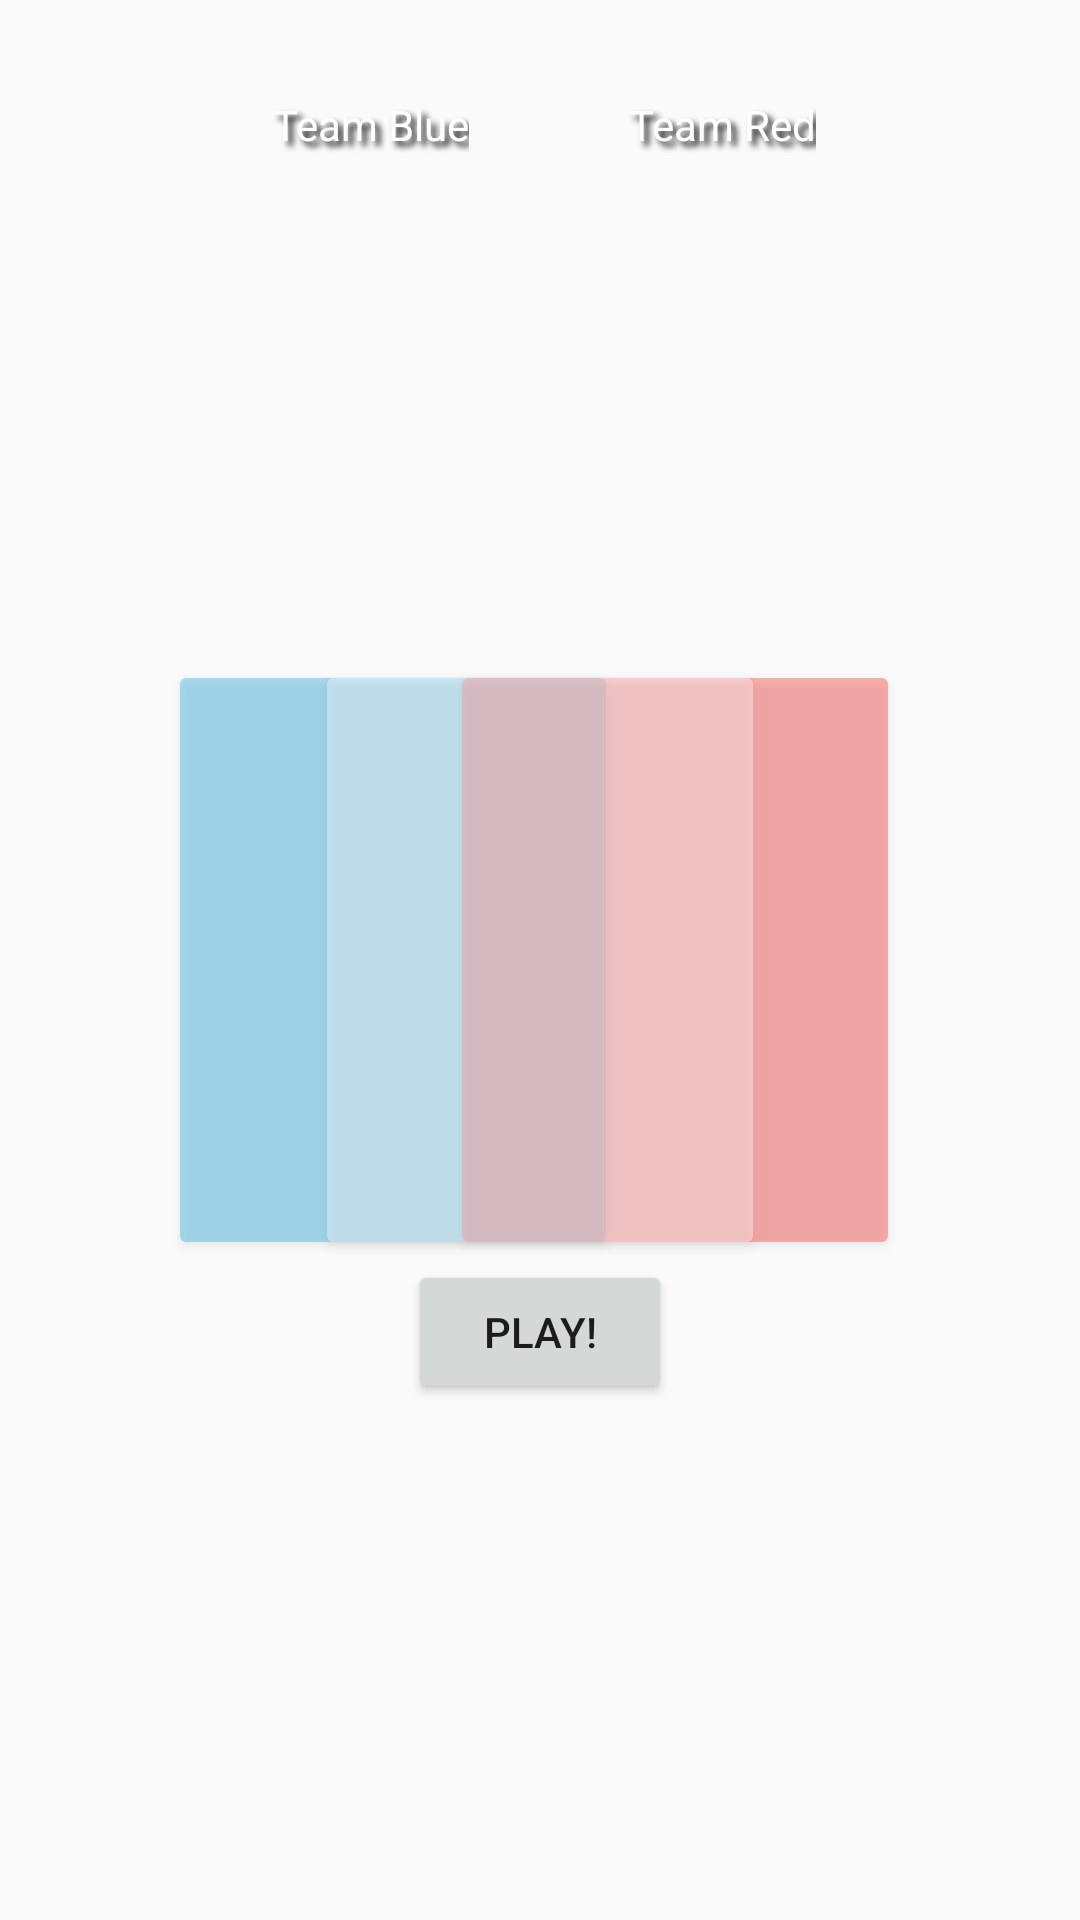

Write the Android layout XML for this screen, with the resource values it uses.
<!-- AndroidManifest.xml: application theme AppTheme -->
<!-- res/layout/activity_multiplayer_settings.xml -->
<?xml version="1.0" encoding="utf-8"?>
<RelativeLayout xmlns:android="http://schemas.android.com/apk/res/android"
    xmlns:app="http://schemas.android.com/apk/res-auto"
    android:layout_width="match_parent"
    android:layout_height="match_parent"
    android:background="@drawable/footballfield">

    <Button
        android:id="@+id/playMultiplayerGame"
        android:layout_width="wrap_content"
        android:layout_height="wrap_content"
        android:onClick="playMultiplayerGame"
        android:text="Play!"
        android:layout_below="@+id/joinMultiplayerTeamMidden"
        android:layout_centerHorizontal="true" />

    <TextView
        android:id="@+id/textMultiplayerTeam1"
        android:layout_width="wrap_content"
        android:layout_height="wrap_content"
        android:layout_alignParentStart="true"
        android:layout_alignParentTop="true"
        android:layout_marginStart="91dp"
        android:layout_marginTop="32dp"
        android:shadowColor="#000000"
        android:shadowDx="5"
        android:shadowDy="5"
        android:shadowRadius="5"
        android:text="Team Blue"
        android:textColor="#ffffff" />

    <TextView
        android:id="@+id/textMultiplayerTeam2"
        android:layout_width="wrap_content"
        android:layout_height="wrap_content"
        android:layout_alignBaseline="@+id/textMultiplayerTeam1"
        android:layout_alignBottom="@+id/textMultiplayerTeam1"
        android:layout_alignEnd="@+id/listViewMultiplayerRed"
        android:layout_marginEnd="13dp"
        android:shadowColor="#000000"
        android:shadowDx="5"
        android:shadowDy="5"
        android:shadowRadius="5"
        android:text="Team Red"
        android:textColor="#ffffff" />

    <Button
        android:id="@+id/joinMultiplayerTeamBlue"
        android:layout_width="150dp"
        android:layout_height="200dp"
        android:layout_alignParentStart="true"
        android:layout_marginStart="56dp"
        android:alpha="0.4"
        android:backgroundTint="@android:color/holo_blue_light"
        android:onClick="joinMultiplayerTeamBlue"
        android:visibility="visible"
        android:layout_alignBottom="@+id/joinMultiplayerTeamMidden"
        android:layout_alignTop="@+id/joinMultiplayerTeamMidden" />

    <Button
        android:id="@+id/joinMultiplayerTeamRed"
        android:layout_width="150dp"
        android:layout_height="200dp"
        android:layout_alignParentEnd="true"
        android:layout_alignTop="@+id/joinMultiplayerTeamBlue"
        android:layout_marginEnd="60dp"
        android:alpha="0.4"
        android:backgroundTint="@android:color/holo_red_light"
        android:onClick="joinMultiplayerTeamRed"
        android:visibility="visible"
        android:layout_alignBottom="@+id/joinMultiplayerTeamMidden" />

    <Button
        android:id="@+id/joinMultiplayerTeamMidden"
        android:layout_width="150dp"
        android:layout_height="200dp"
        android:layout_centerHorizontal="true"
        android:layout_centerVertical="true"
        android:alpha="0.4"
        android:backgroundTint="@android:color/white"
        android:onClick="joinMultiplayerTeamMidden"
        android:visibility="visible" />

    <ListView
        android:id="@+id/listViewMultiplayerMidden"
        android:layout_width="120dp"
        android:layout_height="150dp"
        android:layout_centerHorizontal="true"
        android:layout_centerVertical="true"
        android:clickable="false"
        android:contextClickable="false"
        android:fadeScrollbars="false"
        android:fastScrollAlwaysVisible="false"
        android:fastScrollEnabled="false"
        android:longClickable="false"
        android:scrollbars="none"
        android:divider="@null"
        android:dividerHeight="0dp"/>

    <ListView
        android:id="@+id/listViewMultiplayerRed"
        android:layout_width="120dp"
        android:layout_height="180dp"
        android:layout_alignBottom="@+id/listViewMultiplayerMidden"
        android:layout_alignStart="@+id/joinMultiplayerTeamRed"
        android:layout_alignTop="@+id/listViewMultiplayerMidden"
        android:layout_marginStart="15dp"
        android:clickable="false"
        android:contextClickable="false"
        android:divider="@null"
        android:dividerHeight="0dp"
        android:fadeScrollbars="false"
        android:fastScrollAlwaysVisible="false"
        android:fastScrollEnabled="false"
        android:longClickable="false"
        android:scrollbars="none" />

    <ListView
        android:id="@+id/listViewMultiplayerBlue"
        android:layout_width="120dp"
        android:layout_height="180dp"
        android:layout_alignBottom="@+id/listViewMultiplayerMidden"
        android:layout_alignStart="@+id/joinMultiplayerTeamBlue"
        android:layout_alignTop="@+id/listViewMultiplayerMidden"
        android:layout_marginStart="13dp"
        android:clickable="false"
        android:contextClickable="false"
        android:fadeScrollbars="false"
        android:fastScrollAlwaysVisible="false"
        android:fastScrollEnabled="false"
        android:longClickable="false"
        android:scrollbars="none"
        android:divider="@null"
        android:dividerHeight="0dp"/>

</RelativeLayout>
<!-- resources referenced by this layout -->
<resources>
  <style name="AppTheme" parent="Theme.AppCompat.Light.DarkActionBar">
          
          <item name="colorPrimary">@color/colorPrimary</item>
          <item name="colorPrimaryDark">@color/colorPrimaryDark</item>
          <item name="colorAccent">@color/colorAccent</item>
      </style>
  <!-- not gathered from this repository: default colours our renderer supplied (Android Studio template values) -->
  <color name="colorPrimary">#FF6200EE</color>
  <color name="colorPrimaryDark">#FF3700B3</color>
  <color name="colorAccent">#FF03DAC5</color>
</resources>
